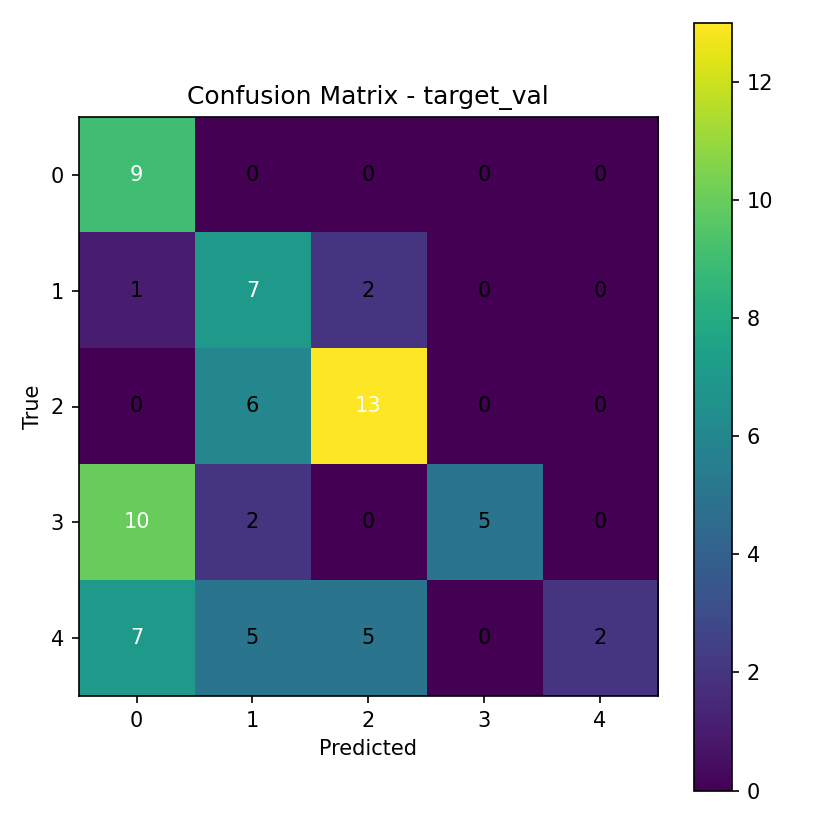

The data file committed next to this chart (first rows):
9, 0, 0, 0, 0
1, 7, 2, 0, 0
0, 6, 13, 0, 0
10, 2, 0, 5, 0
7, 5, 5, 0, 2
